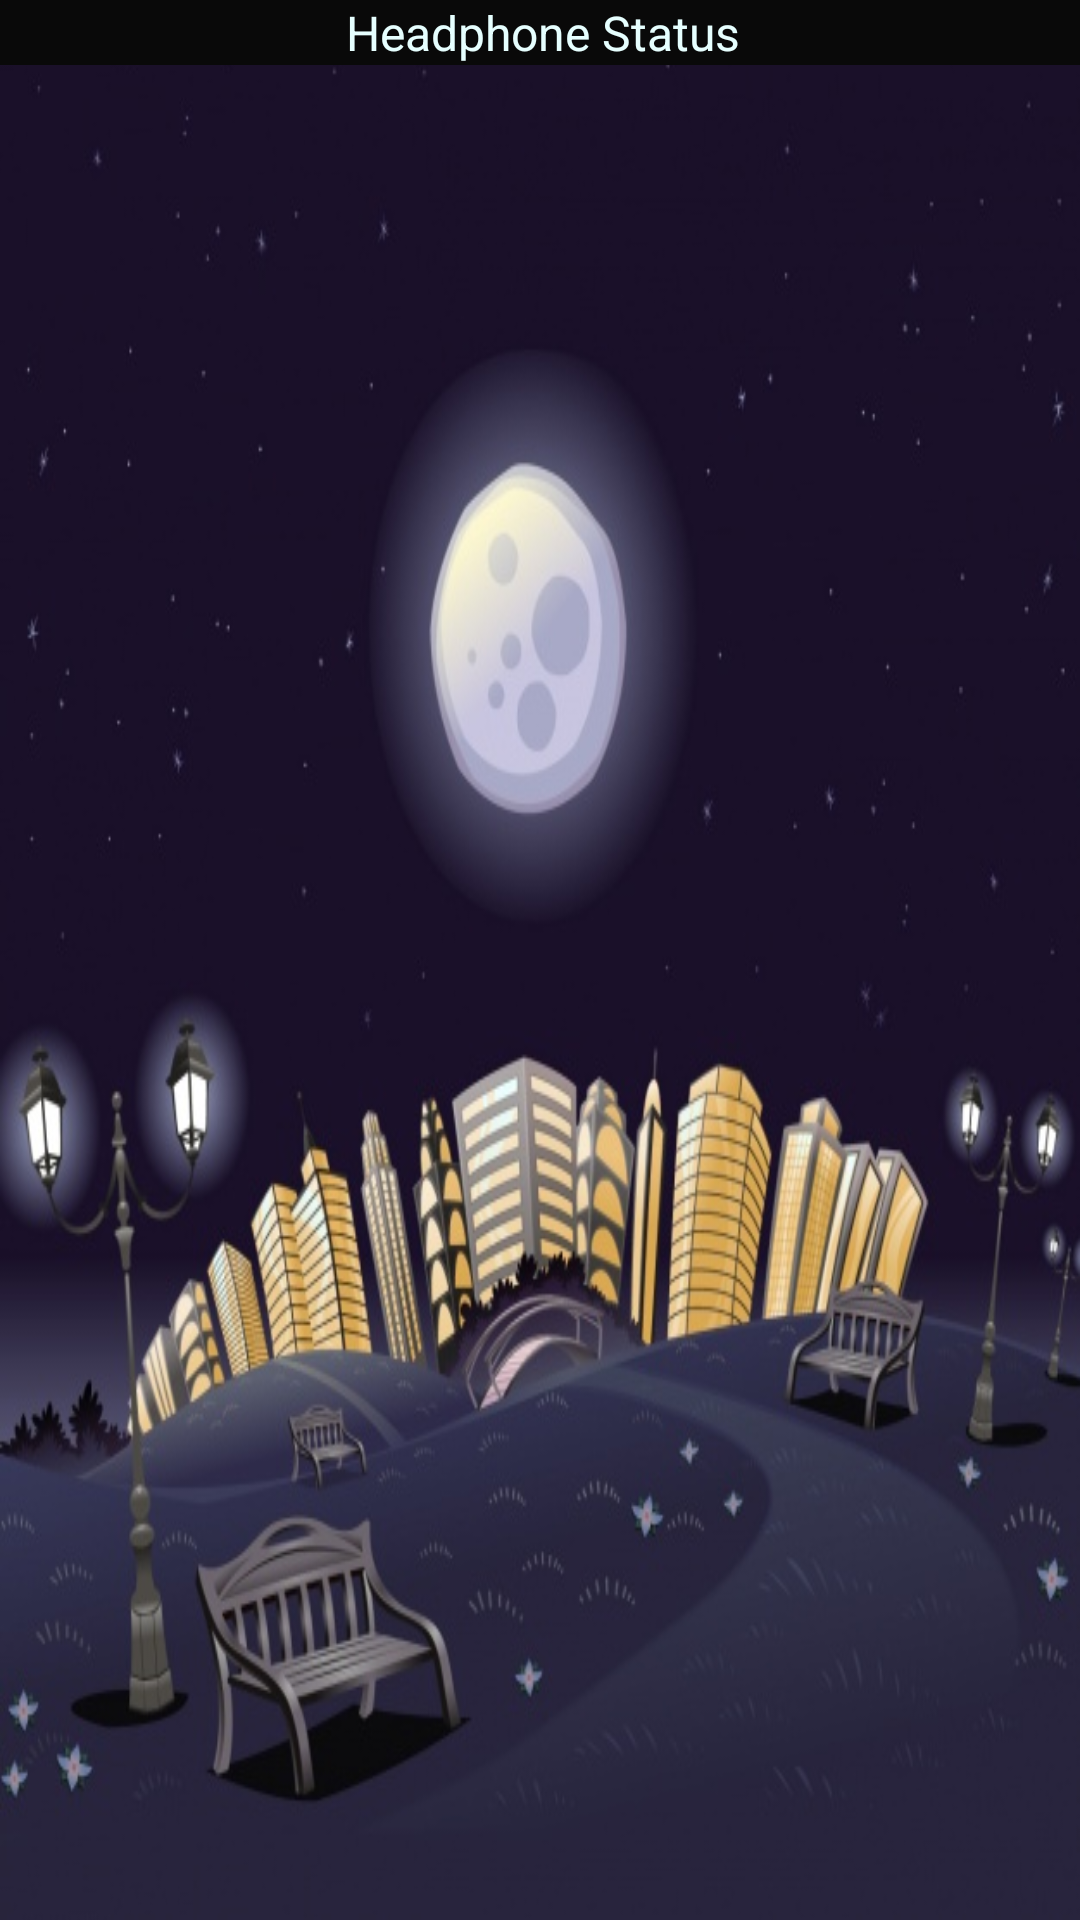

Android layout source for this screen:
<!-- AndroidManifest.xml: application theme AppTheme -->
<!-- res/layout/activity_city_list.xml -->
<?xml version="1.0" encoding="utf-8"?>
<layout xmlns:android="http://schemas.android.com/apk/res/android"
    xmlns:tools="http://schemas.android.com/tools"
    xmlns:app="http://schemas.android.com/apk/res-auto">

    <LinearLayout
        android:background="@drawable/city_background"
        android:layout_width="match_parent"
        android:layout_height="match_parent"
        android:orientation="vertical"
        tools:context=".activities.CityListActivity">

        <include layout="@layout/app_bar_layout"/>

        <android.support.v7.widget.RecyclerView
            android:layout_width="368dp"
            android:layout_height="551dp"
            android:layout_gravity="center_horizontal"
            android:id="@+id/recycler_view_city_list"
            tools:layout_editor_absoluteY="8dp"
            tools:layout_editor_absoluteX="8dp" />

    </LinearLayout>

</layout>
<!-- res/layout/app_bar_layout.xml (included above) -->
<?xml version="1.0" encoding="utf-8"?>
<android.support.design.widget.AppBarLayout xmlns:android="http://schemas.android.com/apk/res/android"
    android:layout_width="match_parent"
    android:layout_height="wrap_content"
    android:theme="@style/AppTheme.AppBarOverlay">

    <TextView
        style="@style/CodeFontText"
        android:text="Headphone Status"
        android:gravity="center_horizontal"/>

</android.support.design.widget.AppBarLayout>
<!-- resources referenced by this layout -->
<resources>
  <!-- drawable city_background: jpg bitmap (drawable, 76466 bytes) -->
  <style name="AppTheme.AppBarOverlay" parent="ThemeOverlay.AppCompat.Dark.ActionBar" />
  <style name="CodeFontText" parent="@android:style/TextAppearance.Medium">
          <item name="android:layout_width">fill_parent</item>
          <item name="android:layout_height">wrap_content</item>
          <item name="android:textColor">@color/colorLabel2</item>
          <item name="android:paddingLeft">2dp</item>
          <item name="android:textSize">16dp</item>
      </style>
  <style name="AppTheme" parent="Theme.AppCompat.Light.NoActionBar">
          
          <item name="colorPrimary">@color/dark</item>
          <item name="colorPrimaryDark">@color/dark</item>
          <item name="android:buttonStyle">@style/CustomButton</item>
      </style>
  <color name="colorLabel2">#e6ffff</color>
  <color name="dark">#090909</color>
  <style name="CustomButton" parent="android:Widget.Button">
          <item name="android:gravity">center_vertical|center_horizontal</item>
          <item name="android:textColor">#FFFFFFFF</item>
          <item name="android:shadowColor">#FF000000</item>
          <item name="android:shadowDx">0</item>
          <item name="android:shadowDy">-1</item>
          <item name="android:shadowRadius">0.1</item>
          <item name="android:textSize">10dip</item>
          <item name="android:textStyle">bold</item>
          <item name="android:background">@drawable/button</item>
          <item name="android:clickable">true</item>
      </style>
</resources>
